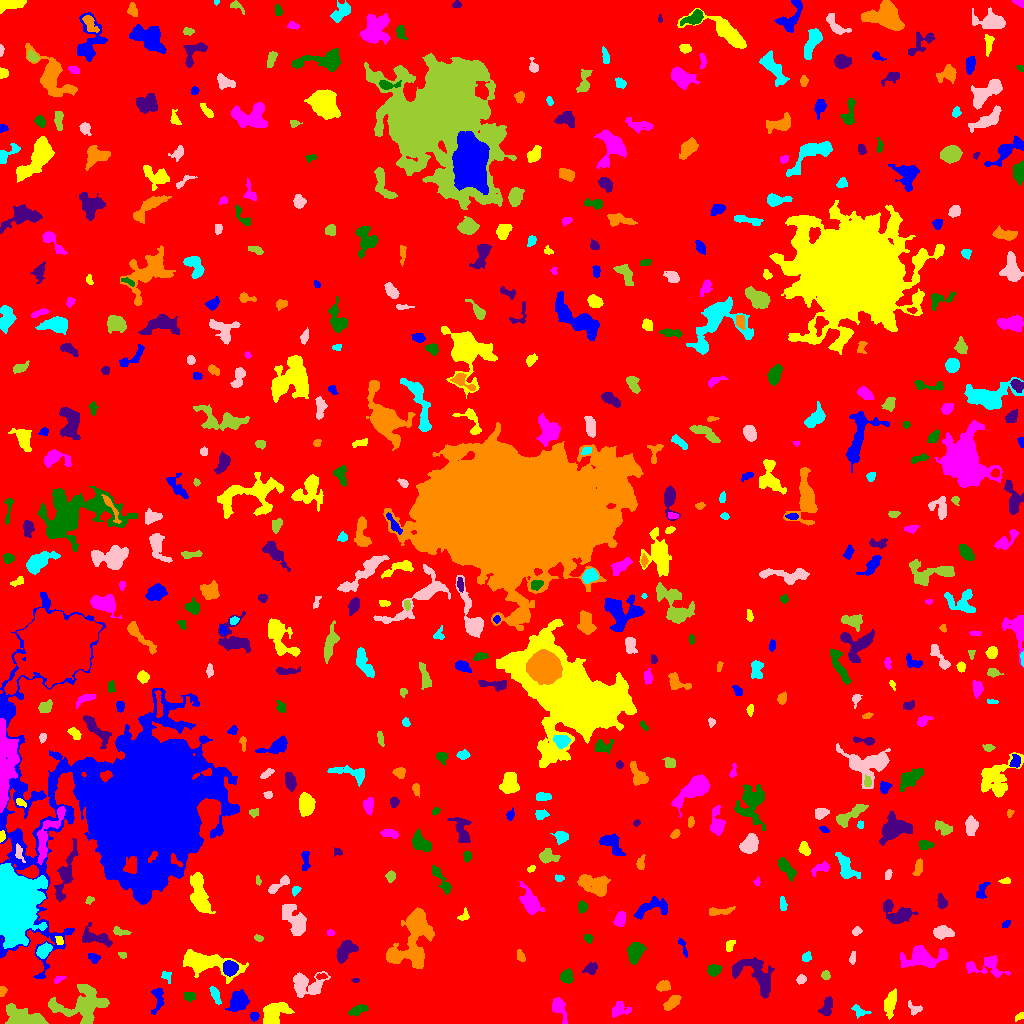

Data behind this chart, as committed beside it:
ID, X, Y, A, B, theta, total_flux, mu_max, mu_median, mu_mean, R_fwhm, R_e, R10, R90, x_start, x_end, y_start, y_end, area, greylevel
0, 515.2, 512.2, 299, 294.1, -0.4956, 1750789, 13.0, 2.0, 2.097, 65.16, 239.6, 90.9, 387.1, 0, 1023, 0, 1023, 834745, 2.097
1, 254.1, 7.25, 2.01, 1.802, 1.254, 152.0, 5.0, 2.0, 2.0, 2.932, 2.459, 0.9772, 3.868, 250, 259, 2, 11, 76, 9.0
2, 1021, 7.837, 2.423, 1.44, 0.6101, 98.0, 6.0, 1.0, 1.581, 1.871, 1.954, 0.5642, 3.478, 1015, 1023, 2, 11, 62, 6.581
3, 558.9, 16.38, 5.823, 2.604, -1.224, 745.0, 10.0, 2.0, 3.157, 4.618, 3.989, 1.493, 6.747, 552, 567, 0, 26, 236, 8.157
4, 358.5, 13.75, 4.628, 1.796, 0.3519, 493.0, 7.0, 3.0, 3.16, 4.583, 3.568, 1.493, 5.67, 348, 368, 7, 19, 156, 8.16
5, 826.7, 16.34, 5.318, 2.631, 1.291, 510.0, 5.0, 3.0, 2.757, 5.917, 4.618, 1.784, 6.84, 818, 832, 8, 27, 185, 6.757
6, 671.3, 19.82, 4.745, 2.298, 0.7, 472.0, 7.0, 2.0, 2.565, 3.742, 4.029, 1.493, 6.531, 663, 681, 13, 28, 184, 7.565
7, 859.4, 12.28, 4.332, 2.317, -0.4133, 310.0, 6.0, 2.0, 2.52, 3.989, 3.478, 1.262, 5.499, 851, 871, 5, 19, 123, 6.52
8, 914.2, 14.82, 3.549, 2.679, -0.6455, 117.0, 3.0, 1.0, 1.009, 2.523, 3.192, 0.9772, 5.015, 908, 922, 8, 23, 116, 6.009
9, 24.11, 3.124, 8.498, 3.395, -0.08615, 7056, 83.0, 5.0, 13.02, 3.613, 4.787, 1.693, 9.132, 5, 48, 0, 20, 542, 18.02
10, 982.3, 12.32, 3.562, 2.279, -1.038, 321.0, 6.0, 2.0, 2.548, 4.184, 3.568, 1.262, 5.528, 977, 988, 5, 20, 126, 7.548
11, 157.6, 24.15, 7.658, 2.83, 1.475, 452.0, 4.0, 2.0, 2.26, 7.047, 4.687, 1.871, 7.001, 151, 164, 9, 35, 200, 7.26
12, 275, 11.62, 6.778, 4.454, 0.4927, 2010, 13.0, 4.0, 4.537, 5.642, 6.408, 2.394, 10.14, 263, 294, 0, 21, 443, 8.537
13, 619.5, 13.67, 4.877, 3.264, 0.1447, 486.0, 5.0, 2.0, 2.394, 5.47, 4.652, 1.784, 6.979, 612, 631, 6, 22, 203, 7.394
14, 189.3, 27.3, 2.829, 2.152, -0.126, 219.0, 4.0, 2.0, 2.126, 4.82, 3.241, 1.262, 4.82, 183, 195, 21, 31, 103, 7.126
15, 757, 47.08, 13.28, 6.608, -0.711, 2502, 11.0, 3.0, 3.539, 5.89, 7.756, 2.764, 13, 732, 774, 25, 66, 707, 7.539
16, 2.214, 32.15, 2.271, 1.687, 1.308, 271.0, 9.0, 4.0, 3.985, 3.141, 2.459, 0.9772, 3.785, 0, 7, 27, 37, 68, 9.985
17, 215.3, 28.65, 4.882, 1.757, -1.182, 350.0, 5.0, 3.0, 2.574, 4.787, 3.785, 1.493, 5.67, 209, 221, 19, 37, 136, 7.574
18, 305.9, 39.33, 8.479, 5.809, -0.08226, 2009, 10.0, 3.0, 3.909, 7.632, 6.77, 2.585, 10.97, 293, 330, 26, 52, 514, 7.909
19, 82.26, 17.41, 13.72, 8.846, 0.1872, 2546, 7.0, 2.0, 2.543, 9.305, 9.167, 3.568, 14.69, 48, 109, 0, 39, 1001, 7.543
20, 959.2, 26.85, 5.525, 3.043, -0.1092, 624.0, 10.0, 2.0, 3.41, 3.868, 3.742, 1.382, 6.652, 945, 967, 21, 39, 183, 7.41
21, 238.4, 22.96, 5.415, 3.867, 0.8678, 981.0, 7.0, 3.0, 2.885, 6.628, 5.67, 2.257, 8.667, 225, 249, 12, 34, 340, 7.885
22, 889.8, 19.62, 5.49, 2.469, 1.334, 633.0, 7.0, 2.0, 2.398, 4.687, 4.442, 1.784, 7.378, 884, 896, 4, 35, 264, 7.398
23, 58.74, 44.55, 2.859, 1.506, 0.4315, 171.0, 5.0, 2.5, 2.591, 3.241, 2.523, 0.9772, 3.868, 54, 66, 40, 47, 66, 8.591
24, 566.6, 46.8, 2.904, 2.794, -1.433, 755.0, 13.0, 4.0, 4.748, 3.989, 3.568, 1.382, 5.781, 560, 573, 40, 55, 159, 9.748
25, 355.5, 43.15, 1.932, 0.9701, 0.0, 54.0, 3.0, 2.0, 1.543, 2.394, 1.784, 0.5642, 2.764, 351, 359, 41, 45, 35, 8.543
26, 662.7, 37.06, 3.545, 2.548, 0.1786, 360.0, 5.0, 3.0, 2.667, 4.72, 3.742, 1.493, 5.754, 656, 670, 32, 43, 135, 7.667
27, 166.3, 47.05, 3.251, 2.057, -1.002, 150.0, 4.0, 2.0, 1.744, 3.909, 2.932, 0.9772, 4.583, 161, 171, 40, 52, 86, 7.744
28, 801.3, 44.07, 2.257, 1.905, 0.3831, 181.0, 5.0, 2.0, 2.181, 3.338, 2.646, 0.9772, 4.184, 796, 806, 39, 49, 83, 7.181
29, 825.6, 48.04, 2.137, 1.785, -1.239, 177.0, 6.0, 2.0, 2.36, 3.141, 2.459, 0.9772, 3.949, 821, 830, 44, 53, 75, 7.36
30, 321.1, 46.81, 2.778, 1.028, 0.07875, 89.0, 5.0, 1.0, 1.508, 2.111, 1.954, 0.5642, 3.241, 316, 327, 44, 50, 59, 9.508
31, 229.8, 55.45, 3.34, 3.276, -0.9875, 1201, 12.0, 6.0, 5.83, 5.809, 4.297, 1.784, 6.652, 223, 238, 47, 63, 206, 14.83
32, 205.3, 60.73, 15, 5.126, -0.2107, 3648, 11.0, 4.0, 4.46, 8.938, 8.5, 3.338, 13.77, 183, 248, 40, 74, 818, 8.46
33, 986.1, 57.19, 11.12, 5.256, -0.04931, 889.0, 5.0, 2.0, 2.234, 6.747, 6.129, 2.326, 9.756, 966, 1010, 46, 68, 398, 7.234
34, 713.7, 53.02, 2.951, 2.427, 0.3425, 433.0, 7.0, 3.0, 2.986, 4.029, 3.385, 1.382, 5.499, 707, 722, 47, 59, 145, 7.986
35, 590.8, 54.05, 3.153, 2.326, 0.5514, 200.0, 6.0, 1.0, 1.493, 2.585, 3.09, 0.9772, 5.382, 582, 597, 49, 61, 134, 6.493
36, 520.6, 67.28, 3.148, 1.855, -1.13, 151.0, 4.0, 2.0, 1.716, 3.989, 3.09, 1.128, 4.72, 517, 525, 62, 74, 88, 6.716
37, 806.4, 66.32, 2.456, 2.092, 0.9257, 273.0, 6.0, 3.0, 3.25, 4.107, 2.932, 1.128, 4.442, 802, 811, 62, 72, 84, 9.25
38, 852.6, 66.06, 3.2, 1.272, 1.459, 194.0, 6.0, 2.0, 2.622, 3.29, 2.394, 0.9772, 4.068, 849, 855, 59, 72, 74, 7.622
39, 122.6, 68.55, 2.081, 1.415, -0.3874, 69.0, 3.0, 1.0, 1.353, 2.646, 2.111, 0.7979, 3.29, 118, 126, 65, 71, 51, 7.353
40, 25.54, 66.08, 2.341, 1.247, -1.568, 182.0, 7.0, 3.5, 3.957, 2.706, 2.111, 0.7979, 3.29, 23, 28, 60, 70, 46, 8.957
41, 94.23, 65.55, 3.048, 2.072, -0.3287, 191.0, 5.0, 2.0, 1.873, 2.932, 2.877, 0.9772, 4.687, 88, 100, 60, 70, 102, 6.873
42, 729.8, 78.02, 3.175, 1.907, 1.111, 211.0, 5.0, 2.0, 2.319, 3.478, 3.038, 1.262, 4.583, 726, 735, 72, 83, 91, 7.319
43, 922.8, 66.17, 11.01, 5.073, 0.07017, 2557, 10.0, 4.0, 4.072, 8.667, 7.695, 3.09, 12.26, 900, 947, 56, 78, 628, 8.072
44, 634.5, 71.22, 5.015, 3.245, 1.274, 1801, 14.0, 5.0, 6.232, 6.232, 4.983, 2.034, 7.999, 627, 646, 59, 81, 289, 10.23
45, 345.2, 72.94, 5.85, 3.232, 0.7855, 1027, 8.0, 3.0, 3.356, 6.604, 5.109, 2.034, 8.019, 336, 358, 60, 83, 306, 8.356
46, 410.8, 74.15, 14.18, 10.25, 1.014, 5431, 16.0, 4.0, 5.399, 8.349, 9.525, 3.523, 15.78, 386, 434, 55, 116, 1006, 8.399
47, 44.05, 73.28, 3.968, 2.545, 0.7862, 800.0, 9.0, 5.0, 4.52, 5.323, 4.146, 1.693, 6.333, 36, 52, 65, 81, 177, 11.52
48, 942.5, 91.39, 4.73, 2.681, 0.009485, 549.0, 5.0, 2.0, 2.462, 5.726, 4.514, 1.784, 7.001, 933, 954, 84, 98, 223, 7.462
49, 259, 85.18, 2.268, 1.521, -0.3217, 102.0, 3.0, 2.0, 1.789, 3.29, 2.326, 0.9772, 3.613, 254, 263, 82, 89, 57, 6.789
50, 488.1, 88.32, 2.519, 1.707, -0.1993, 193.0, 7.0, 2.0, 2.573, 2.326, 2.646, 0.9772, 4.146, 483, 494, 85, 92, 75, 7.573
51, 683.2, 76.54, 5.636, 1.407, -1.193, 92.0, 3.0, 1.0, 1.034, 2.257, 2.932, 0.9772, 4.514, 678, 687, 66, 86, 89, 6.034
52, 59.41, 82.9, 2.278, 1.853, -1.069, 173.0, 5.0, 3.0, 2.621, 3.432, 2.585, 0.9772, 3.909, 55, 63, 79, 87, 66, 10.62
53, 330.6, 90.65, 1.678, 1.562, 0.1639, 81.0, 3.0, 2.0, 1.688, 2.985, 2.111, 0.7979, 3.192, 327, 334, 88, 94, 48, 6.688
54, 588.8, 84.9, 2.128, 1.76, -0.6202, 71.0, 3.0, 1.0, 0.9861, 2.459, 2.111, 0.7979, 3.478, 584, 593, 80, 89, 72, 6.986
55, 95.54, 85.64, 8.592, 3.447, -0.2938, 826.0, 6.0, 2.0, 2.606, 6.979, 5.441, 2.111, 8.538, 82, 112, 76, 101, 317, 7.606
56, 416.7, 100.9, 4.478, 3.634, -1.518, 1979, 15.0, 6.0, 6.446, 5.917, 5.14, 2.034, 8.234, 408, 426, 90, 112, 307, 14.45
57, 11.16, 121.5, 12.8, 8.878, -1.553, 109935, 235.0, 18.0, 39.42, 8.992, 10.73, 3.949, 21.1, 0, 47, 75, 160, 2789, 45.42
58, 856.2, 92.06, 2.193, 1.832, 0.619, 153.0, 4.0, 2.0, 2.04, 3.785, 2.585, 0.9772, 3.989, 852, 862, 88, 97, 75, 7.04
59, 119.5, 91.88, 4.235, 1.732, -0.1473, 155.0, 4.0, 1.0, 1.435, 3.827, 3.09, 1.128, 4.951, 113, 131, 88, 97, 108, 6.435
... 518 more rows
